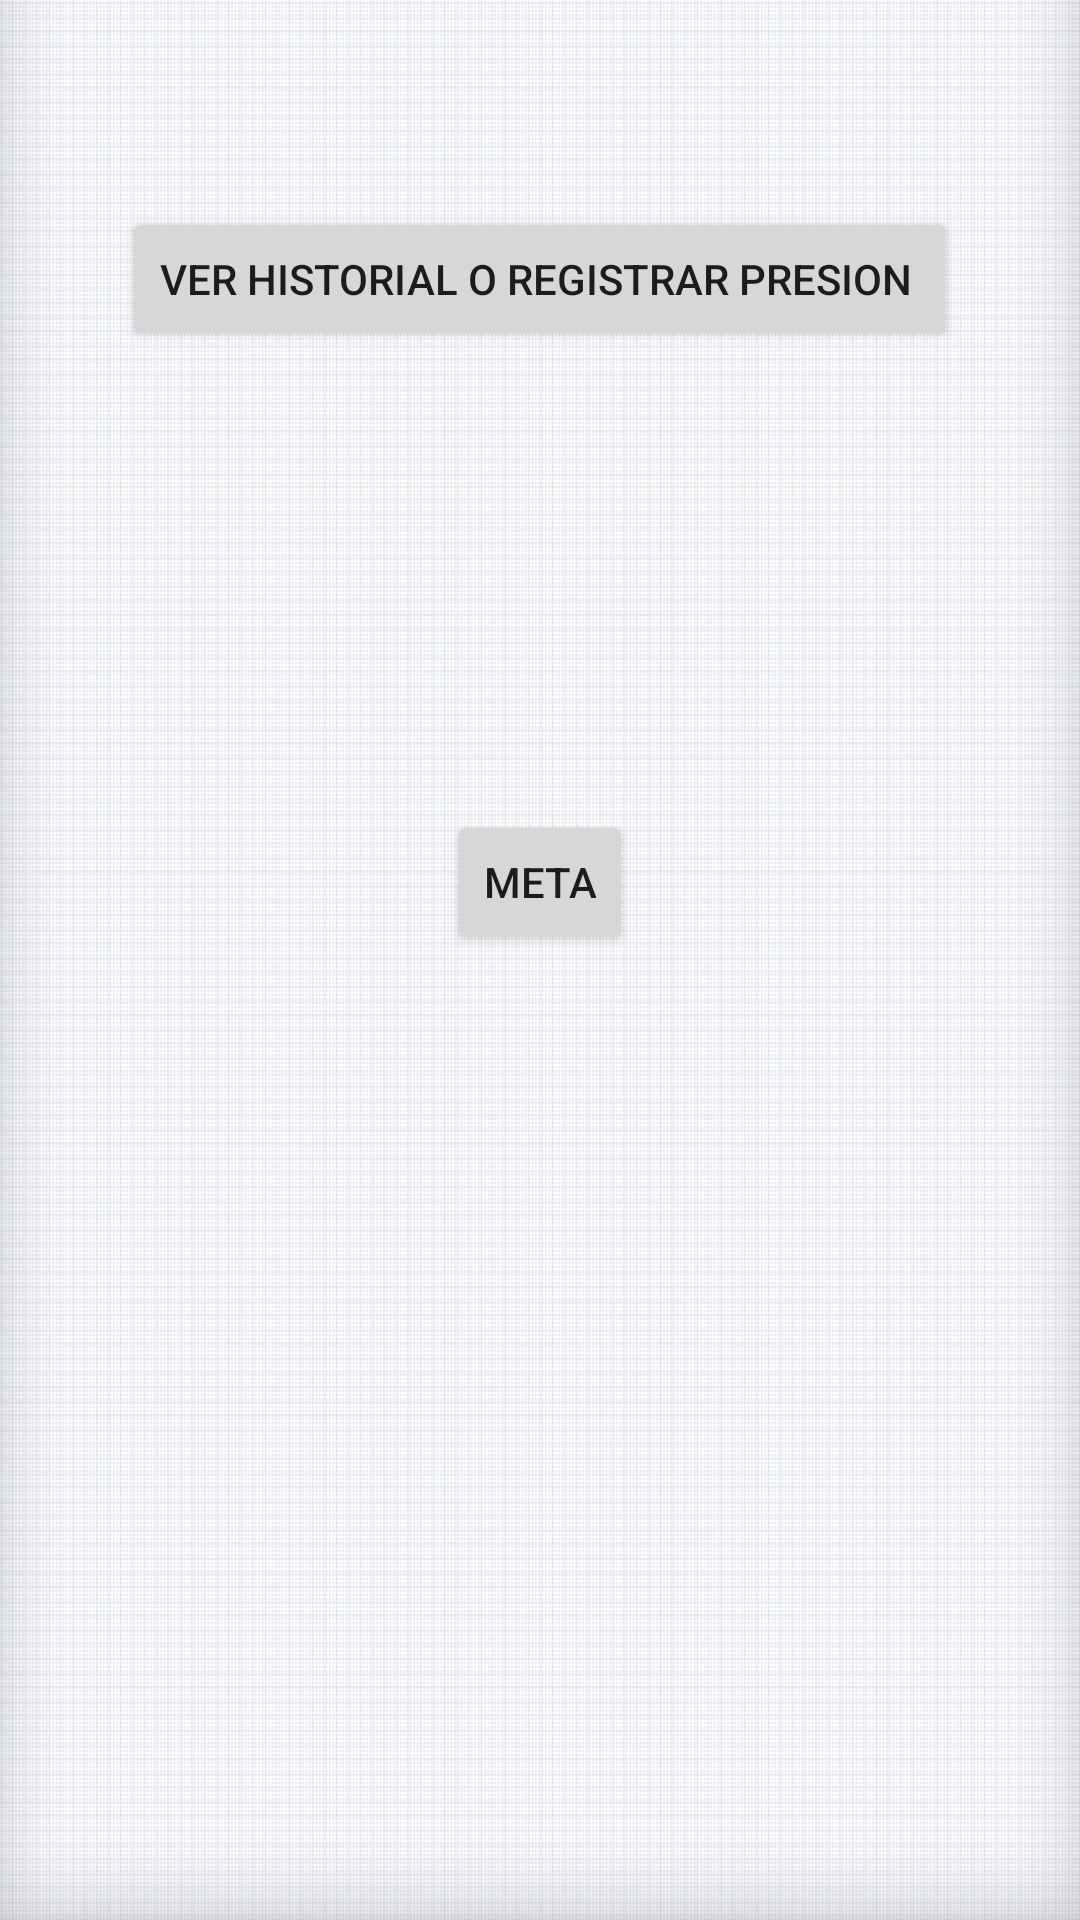

Android layout source for this screen:
<!-- AndroidManifest.xml: application theme AppTheme -->
<!-- res/layout/activity_mediciones.xml -->
<RelativeLayout xmlns:android="http://schemas.android.com/apk/res/android"
    xmlns:tools="http://schemas.android.com/tools" android:layout_width="match_parent"
    android:layout_height="match_parent" android:paddingLeft="@dimen/activity_horizontal_margin"
    android:paddingRight="@dimen/activity_horizontal_margin"
    android:paddingTop="@dimen/activity_vertical_margin"
    android:paddingBottom="@dimen/activity_vertical_margin"
    tools:context="com.example.example.cardiapp.Mediciones"
    android:background="@drawable/fondo">

    <Button
        style="?android:attr/buttonStyleSmall"
        android:layout_width="wrap_content"
        android:layout_height="wrap_content"
        android:text="VER HISTORIAL O REGISTRAR PRESION "
        android:id="@+id/btnregistrarpulso"
        android:layout_alignParentTop="true"
        android:layout_centerHorizontal="true"
        android:layout_marginTop="69dp" />


    <Button
        style="?android:attr/buttonStyleSmall"
        android:layout_width="wrap_content"
        android:layout_height="wrap_content"
        android:text="META"
        android:id="@+id/btnmeta"
        android:layout_below="@+id/btnregistrarpulso"
        android:layout_centerHorizontal="true"
        android:layout_marginTop="153dp" />
</RelativeLayout>
<!-- resources referenced by this layout -->
<resources>
  <!-- drawable fondo: png bitmap (drawable, 454241 bytes) -->
  <style name="AppTheme" parent="Theme.AppCompat.Light.DarkActionBar">
          
      </style>
</resources>
